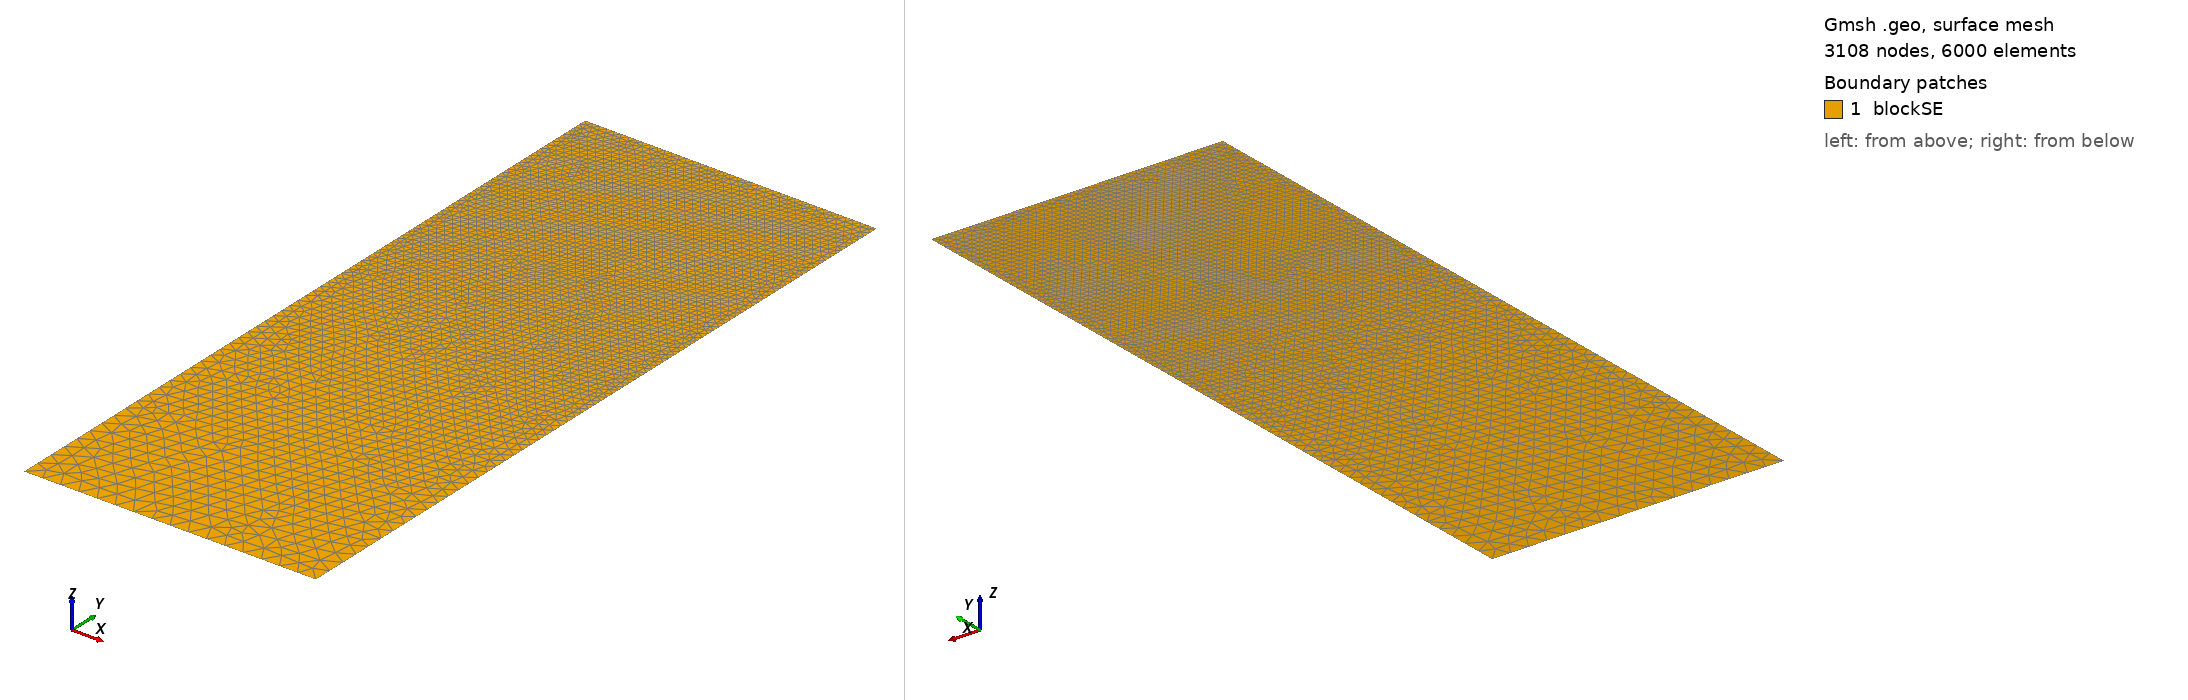

Gmsh geometry script, surface-meshed: 3108 nodes, 6000 surface elements. Boundary patches (legend numbers): 1 blockSE. Left view from above one corner, right view from below the opposite corner. Legend entries are the model's physical surfaces. The drawing asked Gmsh for element sizes between 1% and 20% of the model's largest extent; the script's own settings can give other sizes.

=== t32.geo (drawn) ===
/// Build a 2D model with micro-electrode

//SetFactory("OpenCASCADE");

// Parameters
hSE  = 20.0;  // thickness of the SE, in unit um
wSE  = 8.0;  // width of the SE, in unit um
hLi  = 3.8149;    // initial height of the Li in the pore, in unit um
rp   = 0.05;  // the round radius at corner point, in unit um
mSE  = 0.5;  // mesh characteristic length for SE out boundaries
mAnd = 0.05;  // mesh characteristic length for micro-probe

//**** Create points **/
// Create points for the boundary
Point(1) = {0, 0, 0, mSE};            Point(2) = {wSE, 0, 0, mSE};
Point(3) = {wSE, hSE-hLi, 0, mAnd};   Point(4) = {wSE, hSE-rp, 0, mAnd}; 
Point(5) = {wSE-rp, hSE-rp, 0, mAnd}; Point(6) = {wSE-rp, hSE, 0, mAnd}; 
Point(7) = {0, hSE, 0, mAnd};

//***** Create lines **/
// Creat lines for the boundary
Line(1)   = {1, 2};     Line(2)   = {2, 3};
Line(3)   = {3, 4};     Circle(4) = {4, 5, 6};  
Line(5)   = {6, 7};     Line(6)   = {7, 1};

//*** Create loops from lines **/
Curve Loop(6) = {1, 2, 3, 4, 5, 6};   // Outer boundary

//*** Create blocks from lines **/
Plane Surface(1) = {6}; // creat block SE

//*** Physical names **/
Physical Curve("SE_btm")     = {1};
Physical Curve("SE_right")   = {2};
//Physical Curve("SE_top")     = {3};
Physical Curve("SE_left")    = {6};
Physical Curve("And_btm")    = {3, 4, 5};
Physical Surface("blockSE")  = {1};
